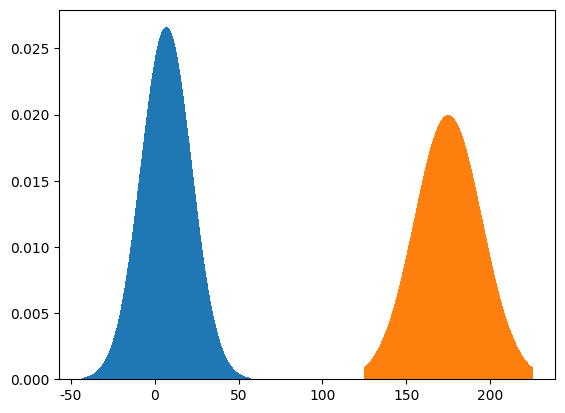

Reproduce this figure in Python.
import numpy as np
import pandas as pd # 데이터프레임 쓴다는 뜻

from scipy.stats import binom 
import matplotlib.pyplot as plt
from scipy.stats import norm 
plt.rcParams['font.family'] = 'Malgun Gothic'

# 질문 : 분포랑 정규분포랑 차이가 뭔지

# Z 점수 : -3 <= Z <= 3     
# T 점수 : 10 * Z + 50   : 즉 : 20 <= Z <= 80

# 표준정규분포 전체의 면적(확률)(넓이)은 1  # 42페이지
# 표준정규분포 절반의 면적(확률)은 0.5  , 문제: P(z>=0.7)을 40페이지 표로 알아내봐라
# -> 1 - (Z>=0.7)     -> 1-0.758 = 0.24xxxx 
# 문제 : P(-0.4 <= Z <= 1.3) :
# 풀이 : p(Z<=1.3) - p(Z<=-0.4), 
# P(Z<=1.3) - P(Z >= 0.4) , P(Z<=1.3) - (1-P(Z<=0.4)), 정답 : 1.3 이니까 0.90320 - (1-0.6642) = 0.55xxxx


# pdf 는 그냥 y 값을 알려주는 거임   

# 문제 : -1.5 ~ 0.5 넓이? 구하기
#         P(Z<=0.5) - P(Z <= -1.5)
        # P(Z<=0.5) - P(Z >= 1.5)
        # P(Z<=0.5) - (1 - P (Z<=1.5))   # 이 3줄이 하나의 식인지? 안그럼 3개가 다 다른 식인건지?



# x 축에 있는 값을 구해주는 것 : ppf

# 1.28 ~ 1.29 


print(norm.ppf(0.9,0,1))   # ,평균, 표준편차 


# pdf : x가 뭐일때 y가 뭐를 구하는 것
# cdf : 뭔가 주어졌을 때 면적 구하는 것
# ppf : 면적이 주어졌을 때 x 값 구하는 것  : 즉 : cdf랑 ppf랑 역함수 관계임

# 8번 

m = 7
s = 15
x = np.arange(m-50, m+50, 0.1)
y = norm.pdf(x,m,s)

plt.bar(x,y)
plt.show()

# 8번의 2번
m = 175
s = 20
x = np.arange(m-50, m+50, 0.1)
y = norm.pdf(x,m,s)

plt.bar(x,y)
plt.show()


m = 0 
s = 1
print(norm.ppf(0.975,m,s))





